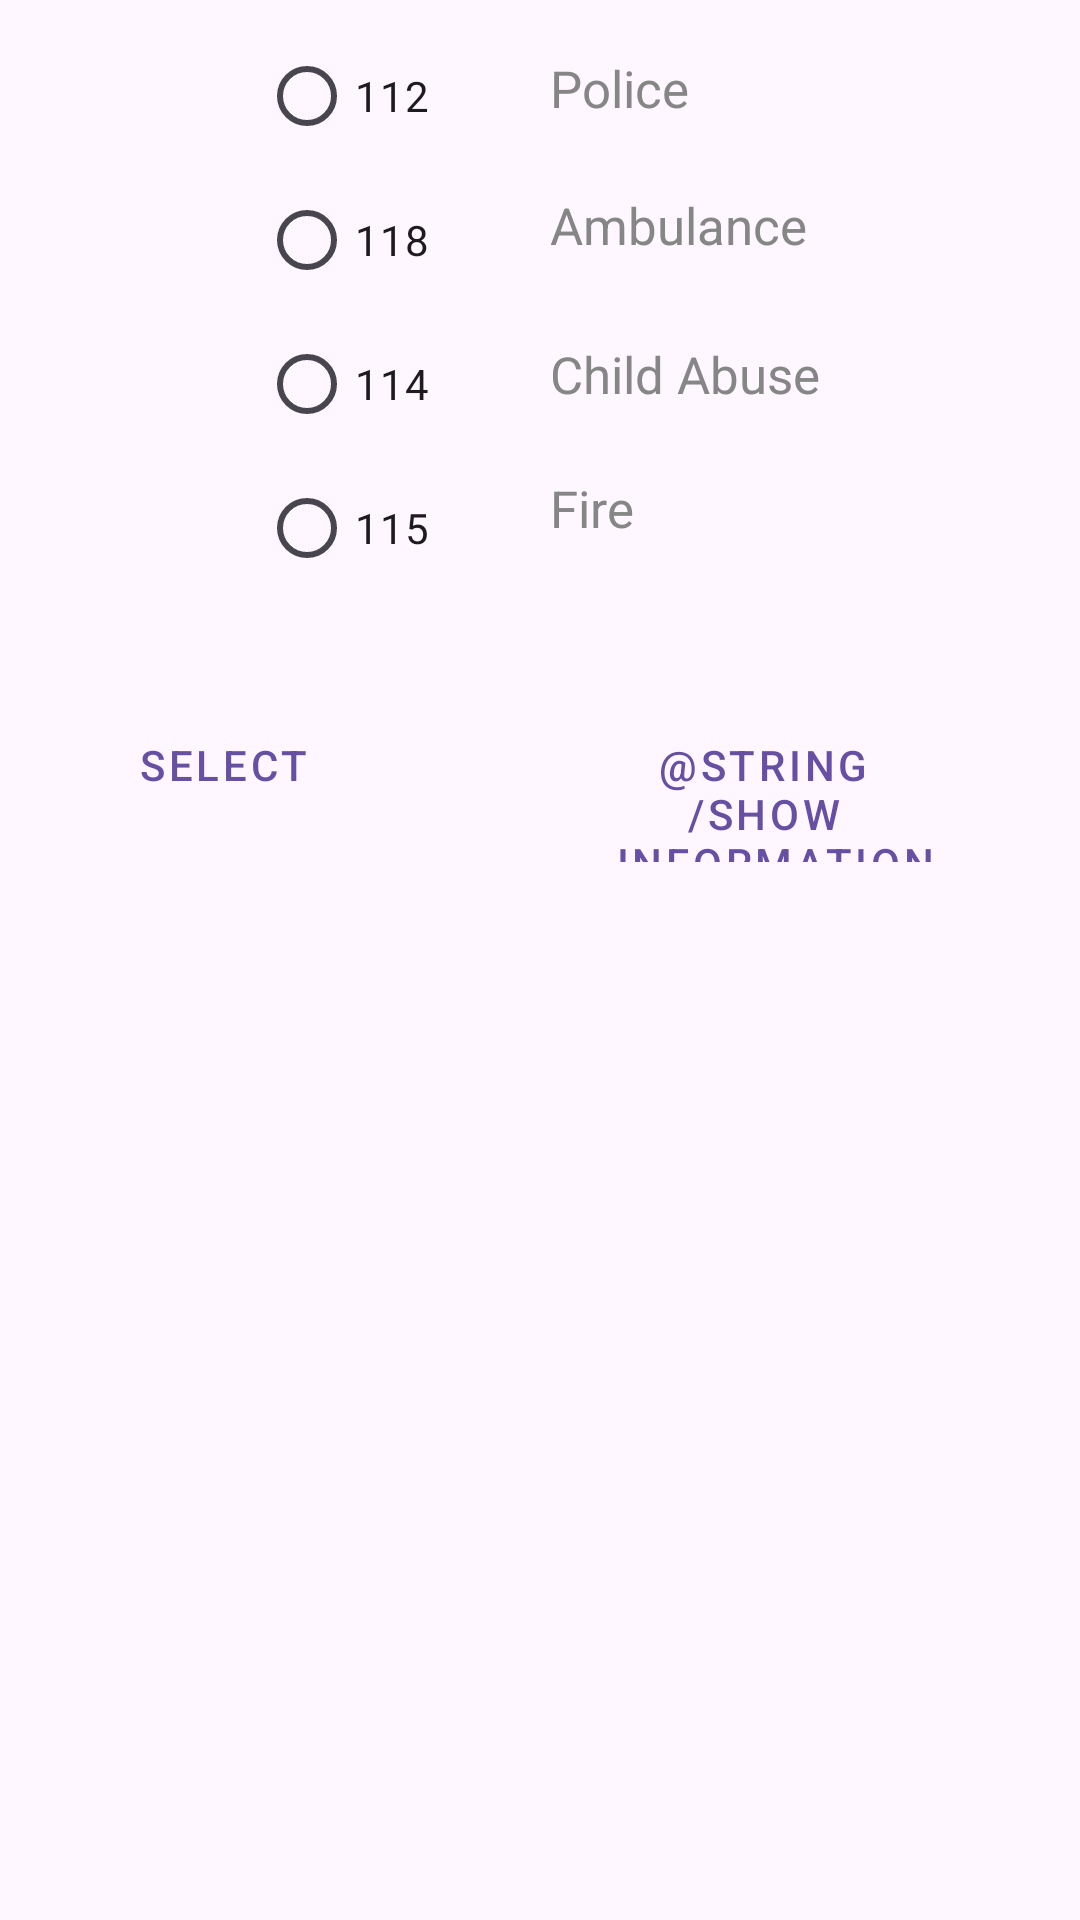

Write the Android layout XML for this screen, with the resource values it uses.
<!-- AndroidManifest.xml: application theme Theme.CallAndSMSManager -->
<!-- res/layout/activity_interntional_number.xml -->
<?xml version="1.0" encoding="utf-8"?>
<LinearLayout xmlns:android="http://schemas.android.com/apk/res/android"
    xmlns:tools="http://schemas.android.com/tools"
    android:id="@+id/choose_international_number_layout"
    android:layout_width="match_parent"
    android:layout_height="match_parent"
    android:orientation="vertical"
    tools:context=".ChooseInternationalNumberActivity">

    <LinearLayout
        android:layout_width="wrap_content"
        android:layout_height="wrap_content"
        android:layout_gravity="center"
        android:baselineAligned="false"
        android:orientation="horizontal"
        android:weightSum="2">

        <LinearLayout
            android:layout_width="wrap_content"
            android:layout_height="200dp"
            android:layout_marginEnd="20dp"
            android:layout_weight="1"
            android:gravity="center"
            android:orientation="horizontal">

            <RadioGroup
                android:id="@+id/btn_international_number"
                android:layout_width="wrap_content"
                android:layout_height="wrap_content"
                android:layout_gravity="center"
                android:layout_marginTop="4dp"
                android:gravity="end"
                android:orientation="vertical">

                <RadioButton
                    android:id="@+id/police"
                    android:layout_width="wrap_content"
                    android:layout_height="wrap_content"
                    android:checked="false"
                    android:text="112"
                    android:textColorHint="@color/black"
                    android:visibility="visible" />

                <RadioButton
                    android:id="@+id/ambulance"
                    android:layout_width="wrap_content"
                    android:layout_height="wrap_content"
                    android:text="118" />

                <RadioButton
                    android:id="@+id/child_abuse"
                    android:layout_width="wrap_content"
                    android:layout_height="wrap_content"
                    android:text="114"
                    android:textColorHint="#000" />

                <RadioButton
                    android:id="@+id/fire"
                    android:layout_width="wrap_content"
                    android:layout_height="wrap_content"
                    android:text="115" />
            </RadioGroup>

        </LinearLayout>

        <LinearLayout
            android:layout_width="wrap_content"
            android:layout_height="200dp"
            android:layout_marginStart="20dp"
            android:layout_weight="1"
            android:orientation="vertical">

            <TextView
                android:layout_width="wrap_content"
                android:layout_height="wrap_content"
                android:layout_marginTop="18dp"
                android:text="Police"
                android:textColor="#868686"
                android:textSize="17sp" />

            <TextView
                android:layout_width="wrap_content"
                android:layout_height="wrap_content"
                android:layout_marginTop="23dp"
                android:text="Ambulance"
                android:textColor="#868686"
                android:textSize="17sp" />

            <TextView
                android:layout_width="wrap_content"
                android:layout_height="wrap_content"
                android:layout_marginTop="27dp"
                android:text="Child Abuse"
                android:textColor="#868686"
                android:textSize="17sp" />

            <TextView
                android:layout_width="wrap_content"
                android:layout_height="wrap_content"
                android:layout_marginTop="22dp"
                android:text="Fire"
                android:textColor="#868686"
                android:textSize="17sp" />

        </LinearLayout>
    </LinearLayout>


    <LinearLayout
        android:layout_width="match_parent"
        android:layout_height="0dp"
        android:layout_weight="2"
        android:orientation="horizontal"
        android:gravity="center|top">

        <Button
            android:id="@+id/select_number"
            style="@style/Widget.MaterialComponents.Button.OutlinedButton"
            android:layout_width="wrap_content"
            android:layout_height="50dp"
            android:layout_margin="30dp"
            android:text="@string/select_prefix" />
        <Button
            android:id="@+id/show_number_info"
            style="@style/Widget.MaterialComponents.Button.OutlinedButton"
            android:layout_width="wrap_content"
            android:layout_height="50dp"
            android:layout_margin="30dp"
            android:text="@string/show_information" />
    </LinearLayout>
</LinearLayout>
<!-- resources referenced by this layout -->
<resources>
  <string name="select_prefix">Select</string>
  <style name="Theme.CallAndSMSManager" parent="Base.Theme.CallAndSMSManager" />
  <style name="Base.Theme.CallAndSMSManager" parent="Theme.Material3.DayNight.NoActionBar">
          
          
      </style>
  <!-- not gathered from this repository: default colours our renderer supplied (Android Studio template values) -->
  <color name="black">#FF000000</color>
</resources>
